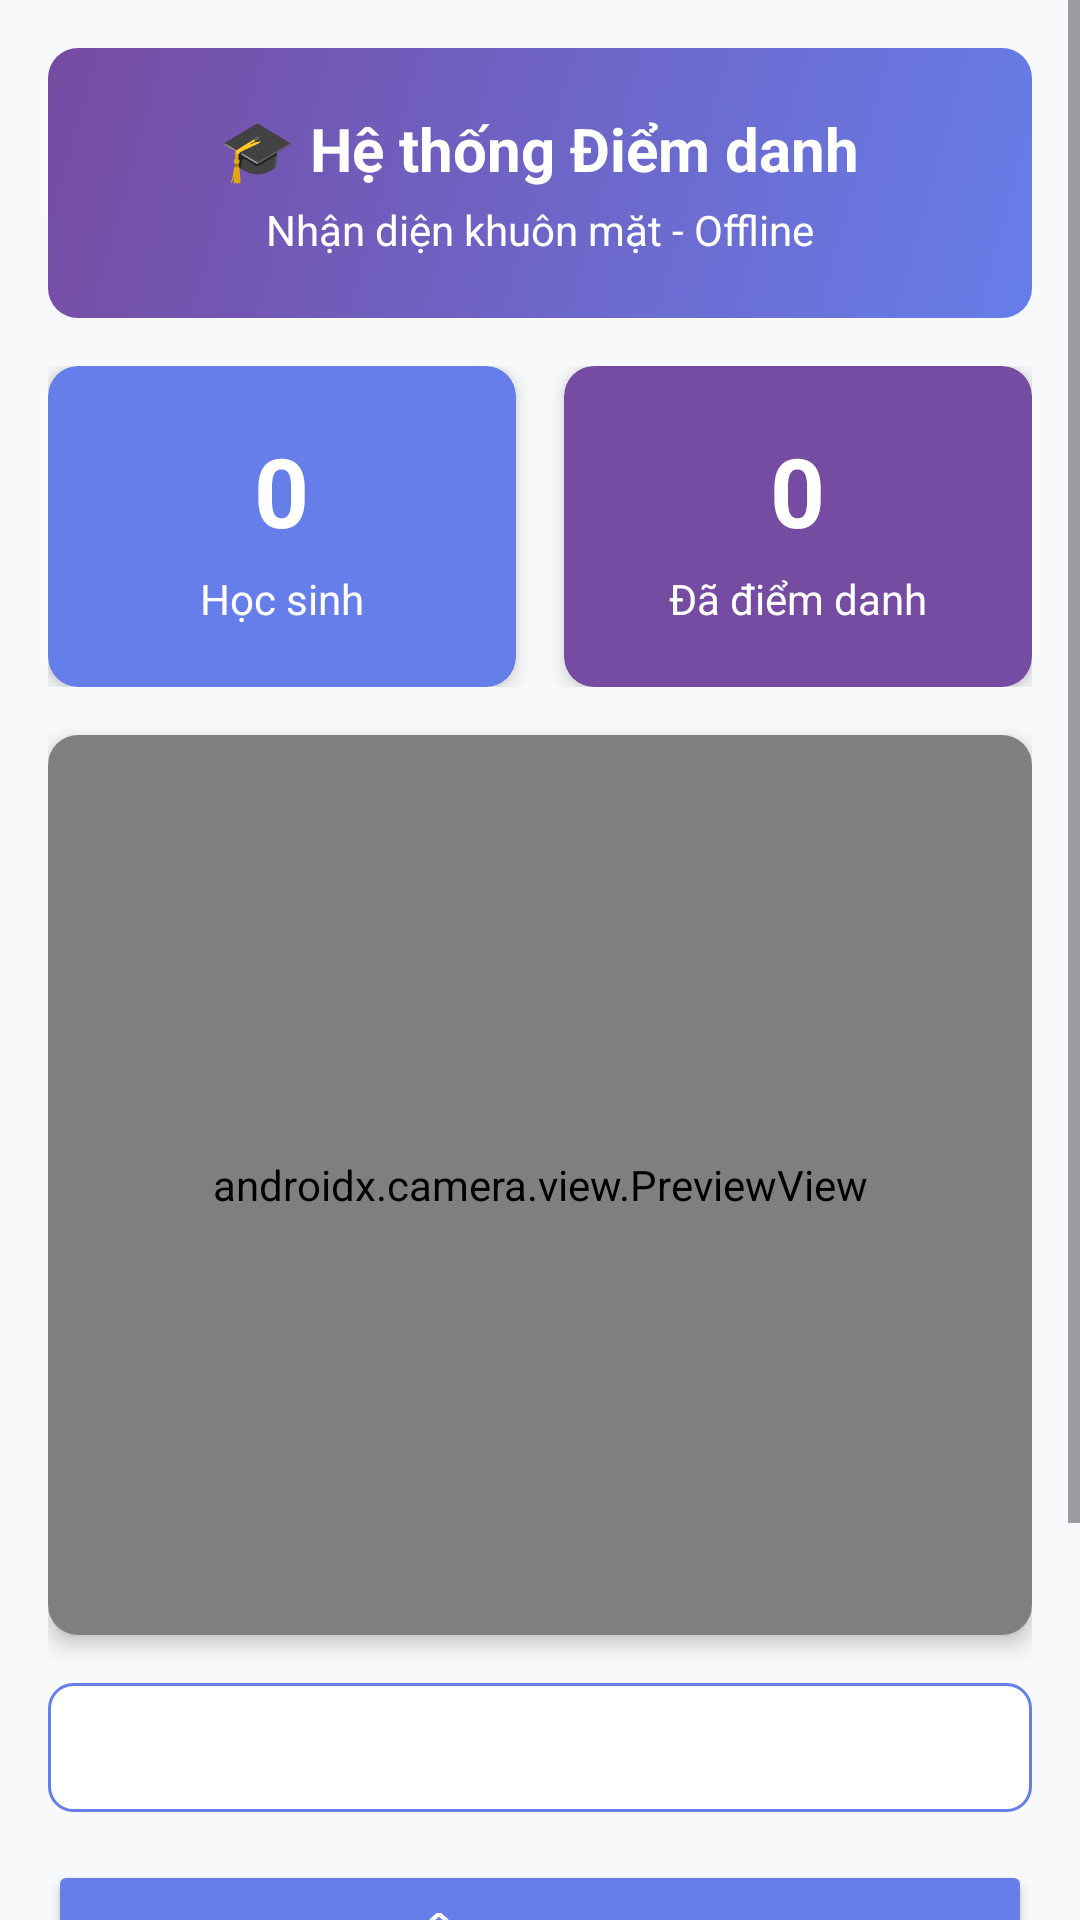

Write the Android layout XML for this screen, with the resource values it uses.
<!-- AndroidManifest.xml: application theme Theme.AttendanceApp -->
<!-- res/layout/fragment_attendance.xml -->
<?xml version="1.0" encoding="utf-8"?>
<ScrollView
    xmlns:android="http://schemas.android.com/apk/res/android"
    xmlns:app="http://schemas.android.com/apk/res-auto"
    android:layout_width="match_parent"
    android:layout_height="match_parent"
    android:background="#f8f9fa">

    <LinearLayout
        android:layout_width="match_parent"
        android:layout_height="wrap_content"
        android:orientation="vertical"
        android:padding="16dp">

        
        <LinearLayout
            android:layout_width="match_parent"
            android:layout_height="wrap_content"
            android:background="@drawable/gradient_header"
            android:orientation="vertical"
            android:padding="20dp"
            android:gravity="center">

            <TextView
                android:layout_width="wrap_content"
                android:layout_height="wrap_content"
                android:text="🎓 Hệ thống Điểm danh"
                android:textColor="@color/white"
                android:textSize="20sp"
                android:textStyle="bold" />

            <TextView
                android:layout_width="wrap_content"
                android:layout_height="wrap_content"
                android:text="Nhận diện khuôn mặt - Offline"
                android:textColor="@color/white"
                android:layout_marginTop="4dp" />

        </LinearLayout>

        
        <LinearLayout
            android:layout_width="match_parent"
            android:layout_height="wrap_content"
            android:orientation="horizontal"
            android:layout_marginTop="16dp"
            android:weightSum="2">

            <androidx.cardview.widget.CardView
                android:layout_width="0dp"
                android:layout_height="wrap_content"
                android:layout_weight="1"
                android:layout_marginEnd="8dp"
                app:cardCornerRadius="10dp"
                app:cardElevation="4dp"
                app:cardBackgroundColor="#667eea">

                <LinearLayout
                    android:layout_width="match_parent"
                    android:layout_height="wrap_content"
                    android:orientation="vertical"
                    android:padding="20dp"
                    android:gravity="center">

                    <TextView
                        android:id="@+id/tv_total_students"
                        android:layout_width="wrap_content"
                        android:layout_height="wrap_content"
                        android:text="0"
                        android:textColor="@color/white"
                        android:textSize="32sp"
                        android:textStyle="bold" />

                    <TextView
                        android:layout_width="wrap_content"
                        android:layout_height="wrap_content"
                        android:text="Học sinh"
                        android:textColor="@color/white"
                        android:layout_marginTop="5dp" />

                </LinearLayout>

            </androidx.cardview.widget.CardView>

            <androidx.cardview.widget.CardView
                android:layout_width="0dp"
                android:layout_height="wrap_content"
                android:layout_weight="1"
                android:layout_marginStart="8dp"
                app:cardCornerRadius="10dp"
                app:cardElevation="4dp"
                app:cardBackgroundColor="#764ba2">

                <LinearLayout
                    android:layout_width="match_parent"
                    android:layout_height="wrap_content"
                    android:orientation="vertical"
                    android:padding="20dp"
                    android:gravity="center">

                    <TextView
                        android:id="@+id/tv_today_attendance"
                        android:layout_width="wrap_content"
                        android:layout_height="wrap_content"
                        android:text="0"
                        android:textColor="@color/white"
                        android:textSize="32sp"
                        android:textStyle="bold" />

                    <TextView
                        android:layout_width="wrap_content"
                        android:layout_height="wrap_content"
                        android:text="Đã điểm danh"
                        android:textColor="@color/white"
                        android:layout_marginTop="5dp" />

                </LinearLayout>

            </androidx.cardview.widget.CardView>

        </LinearLayout>

        
        <androidx.cardview.widget.CardView
            android:layout_width="match_parent"
            android:layout_height="300dp"
            android:layout_marginTop="16dp"
            app:cardCornerRadius="10dp"
            app:cardElevation="4dp">

            <androidx.camera.view.PreviewView
                android:id="@+id/preview_view"
                android:layout_width="match_parent"
                android:layout_height="match_parent" />

        </androidx.cardview.widget.CardView>

        
        <TextView
            android:id="@+id/tv_status"
            android:layout_width="match_parent"
            android:layout_height="wrap_content"
            android:layout_marginTop="16dp"
            android:padding="12dp"
            android:background="@drawable/rounded_background"
            android:textColor="#212529"
            android:gravity="center" />

        
        <Button
            android:id="@+id/btn_start_camera"
            android:layout_width="match_parent"
            android:layout_height="wrap_content"
            android:layout_marginTop="16dp"
            android:padding="15dp"
            android:text="Bật Camera"
            android:textSize="16sp"
            android:textStyle="bold"
            android:textColor="@color/white"
            android:backgroundTint="#667eea" />

        <Button
            android:id="@+id/btn_start_recognition"
            android:layout_width="match_parent"
            android:layout_height="wrap_content"
            android:layout_marginTop="8dp"
            android:padding="15dp"
            android:text="Bắt đầu điểm danh"
            android:textSize="16sp"
            android:textStyle="bold"
            android:textColor="@color/white"
            android:backgroundTint="#28a745" />

        <Button
            android:id="@+id/btn_export_csv"
            android:layout_width="match_parent"
            android:layout_height="wrap_content"
            android:layout_marginTop="8dp"
            android:padding="15dp"
            android:text="Xuất CSV"
            android:textSize="16sp"
            android:textStyle="bold"
            android:textColor="#000000"
            android:backgroundTint="#ffc107" />

    </LinearLayout>

</ScrollView>
<!-- resources referenced by this layout -->
<resources>
  <color name="white">#FFFFFF</color>
  <!-- drawable gradient_header (drawable) -->
  <?xml version="1.0" encoding="utf-8"?>
  <shape xmlns:android="http://schemas.android.com/apk/res/android">
      <gradient
          android:angle="135"
          android:startColor="#667eea"
          android:endColor="#764ba2"
          android:type="linear" />
      <corners android:radius="10dp" />
  </shape>
  <!-- drawable rounded_background (drawable) -->
  <?xml version="1.0" encoding="utf-8"?>
  <shape xmlns:android="http://schemas.android.com/apk/res/android">
      <solid android:color="#FFFFFF" />
      <corners android:radius="8dp" />
      <stroke
          android:width="1dp"
          android:color="#667eea" />
  </shape>
  <style name="Theme.AttendanceApp" parent="Base.Theme.AttendanceApp" />
  <style name="Base.Theme.AttendanceApp" parent="Theme.Material3.Light.NoActionBar">
          <item name="colorPrimary">#667eea</item>
          <item name="colorPrimaryVariant">#5568d3</item>
          <item name="colorOnPrimary">@color/white</item>
  
          <item name="colorSecondary">#764ba2</item>
          <item name="colorOnSecondary">@color/white</item>
  
          <item name="android:statusBarColor">#667eea</item>
      </style>
</resources>
